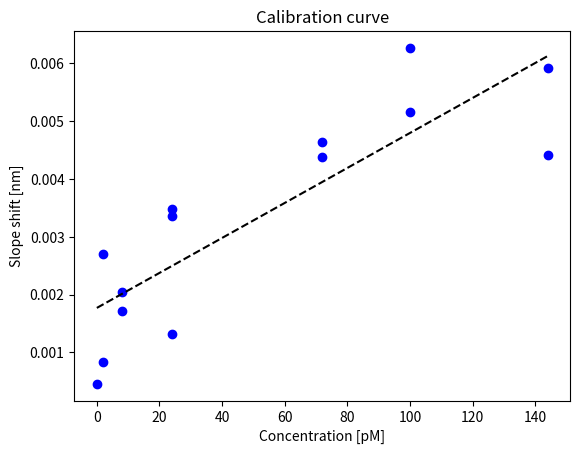

Reproduce this figure in Python.
import numpy as np
import matplotlib.pyplot as plt


x = [0, 2, 2, 8, 8, 24, 24, 24, 72, 72, 100, 100, 144, 144]

y = [4.562051e-04, 2.704509e-03, 8.384947e-04, 2.048477e-03,
     1.711415e-03, 3.355744e-03, 1.325871e-03, 3.479523e-03,
     4.632386e-03, 4.374194e-03, 6.270893e-03, 5.153824e-03,
     5.921773e-03, 4.413801e-03]

coef = np.polyfit(x,y,1)
poly1d_fn = np.poly1d(coef)

plt.plot(x, y, 'bo', x, poly1d_fn(x), '--k')
plt.title('Calibration curve')
plt.xlabel('Concentration [pM]')
plt.ylabel('Slope shift [nm]')
plt.show()